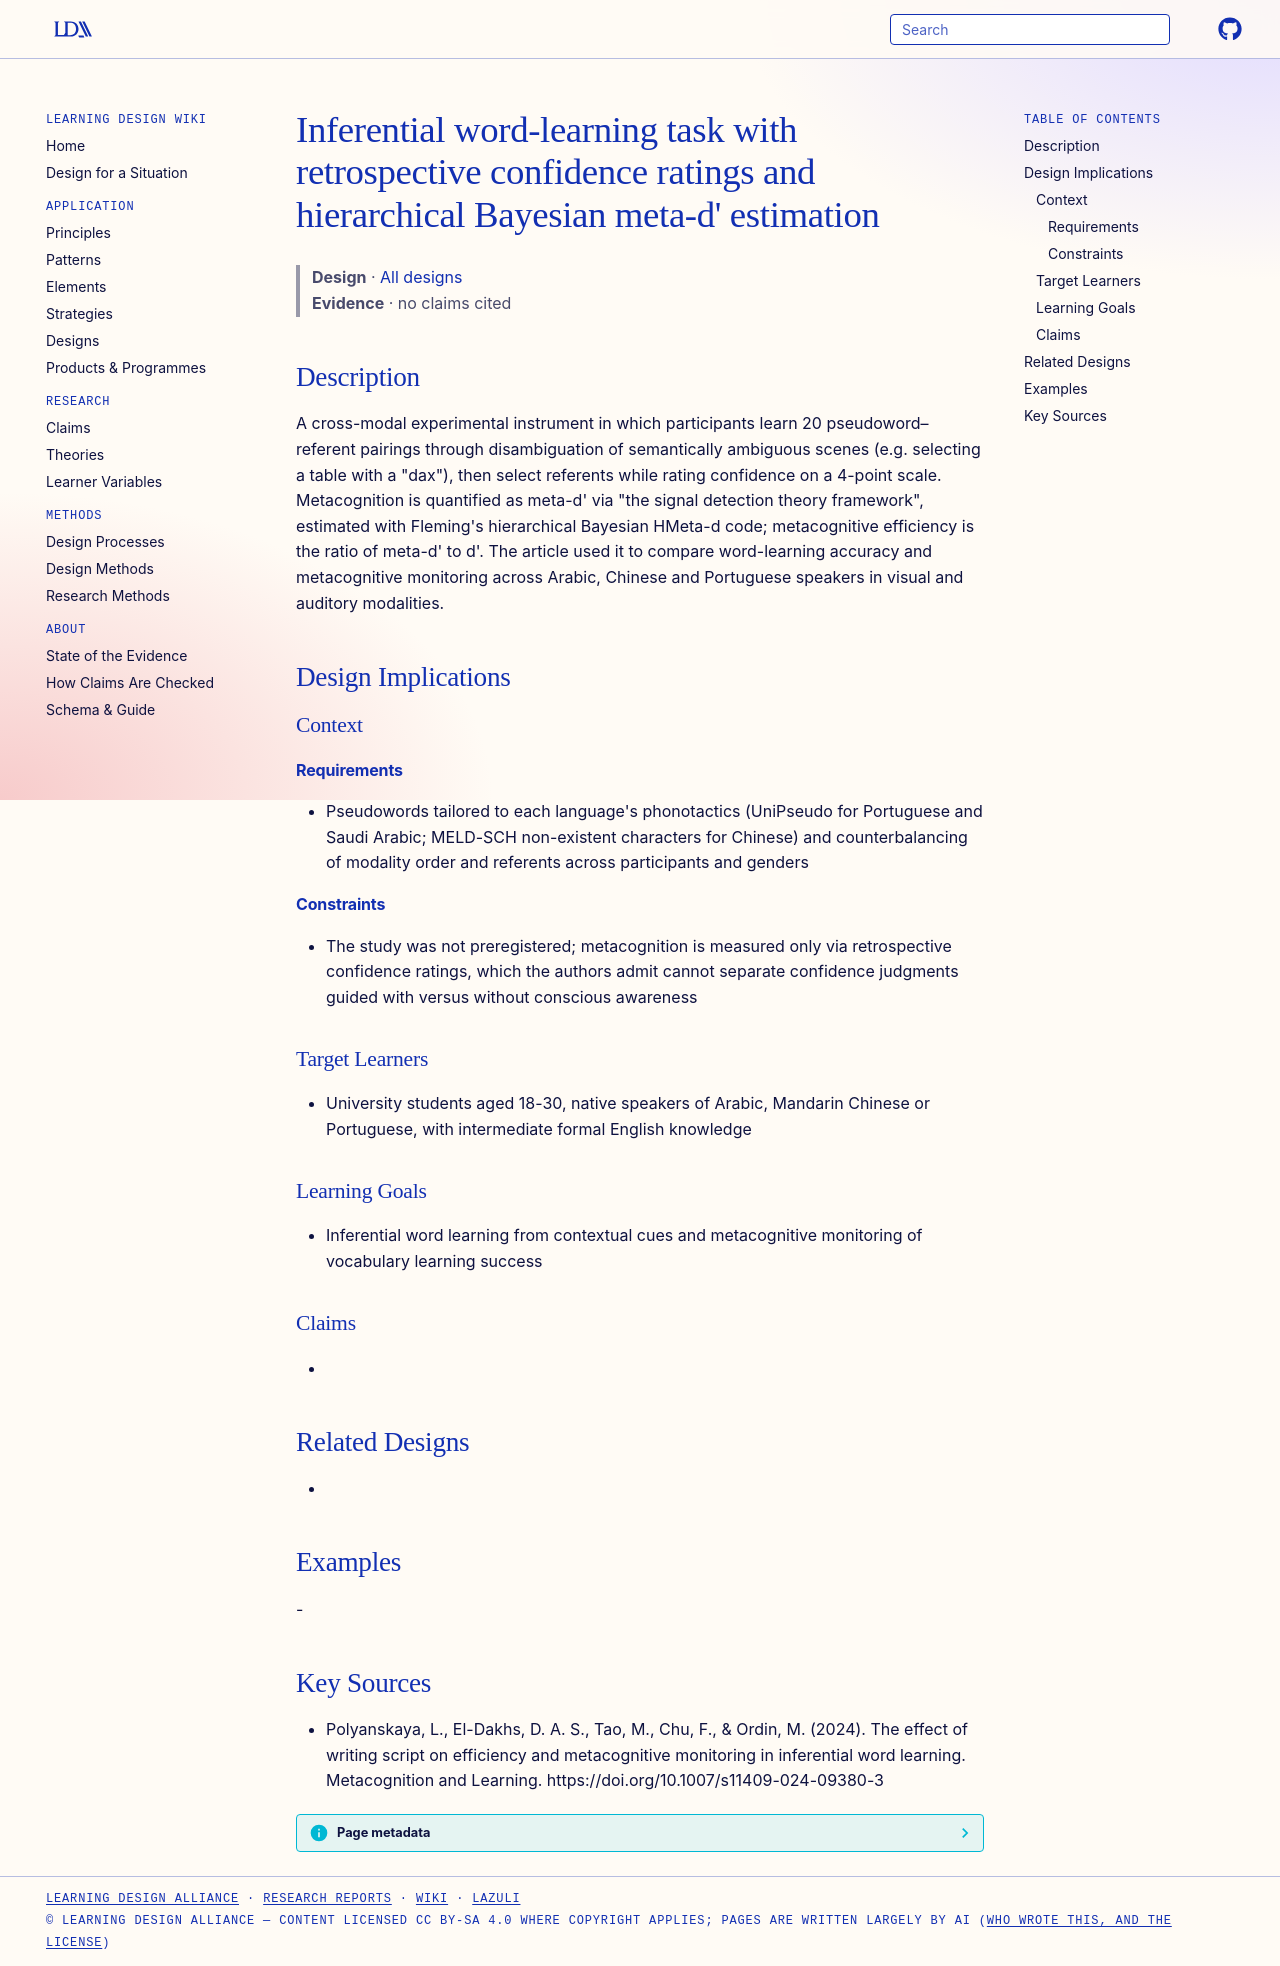

repository: Learning-Design-Alliance/learning-wiki · page: designs/inferential-word-learning-task-confidence-ratings-meta-d/index.html · generator: mkdocs

---
type: design
id: inferential-word-learning-task-confidence-ratings-meta-d
title: "Inferential word-learning task with retrospective confidence ratings and hierarchical Bayesian meta-d' estimation"
description: A cross-modal experimental instrument in which participants learn 20 pseudoword–referent pairings through disambiguation of semantically ambiguous scenes (e.g.
status: review
generated:
  by: "process:settle-candidates"
  at: 2026-10-19
sources:
  - id: polyanskaya-2024
    resource: "https://doi.org/10.1007/s11409-024-09380-3"
    title: "Polyanskaya, L., El-Dakhs, D. A. S., Tao, M., Chu, F., & Ordin, M. (2024). The effect of writing script on efficiency and metacognitive monitoring in inferential word learning. Metacognition and Learning. https://doi.org/10.1007/s11409-024-09380-3"
    author: "Polyanskaya, L., El-Dakhs, D. A. S., Tao, M., Chu, F., & Ordin, M"
---

# Inferential word-learning task with retrospective confidence ratings and hierarchical Bayesian meta-d' estimation

> **Design** · [All designs](index.md)
> **Evidence** · no claims cited

## Description
A cross-modal experimental instrument in which participants learn 20 pseudoword–referent pairings through disambiguation of semantically ambiguous scenes (e.g. selecting a table with a "dax"), then select referents while rating confidence on a 4-point scale. Metacognition is quantified as meta-d' via "the signal detection theory framework", estimated with Fleming's hierarchical Bayesian HMeta-d code; metacognitive efficiency is the ratio of meta-d' to d'. The article used it to compare word-learning accuracy and metacognitive monitoring across Arabic, Chinese and Portuguese speakers in visual and auditory modalities.

## Design Implications

### Context
#### Requirements
- Pseudowords tailored to each language's phonotactics (UniPseudo for Portuguese and Saudi Arabic; MELD-SCH non-existent characters for Chinese) and counterbalancing of modality order and referents across participants and genders
#### Constraints
- The study was not preregistered; metacognition is measured only via retrospective confidence ratings, which the authors admit cannot separate confidence judgments guided with versus without conscious awareness

### Target Learners
- University students aged 18-30, native speakers of Arabic, Mandarin Chinese or Portuguese, with intermediate formal English knowledge

### Learning Goals
- Inferential word learning from contextual cues and metacognitive monitoring of vocabulary learning success

### Claims
- 

## Related Designs
- 

## Examples
-

## Key Sources
- Polyanskaya, L., El-Dakhs, D. A. S., Tao, M., Chu, F., & Ordin, M. (2024). The effect of writing script on efficiency and metacognitive monitoring in inferential word learning. Metacognition and Learning. https://doi.org/10.1007/s11409-024-09380-3
